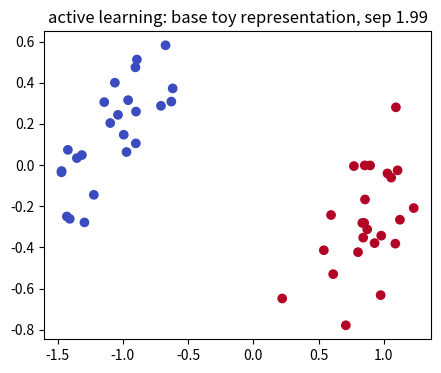
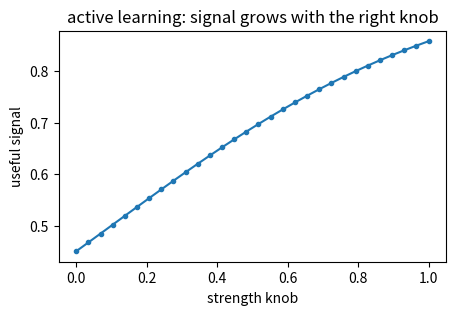
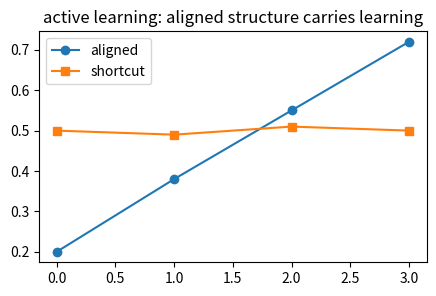
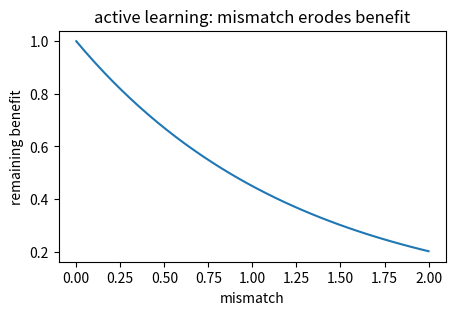
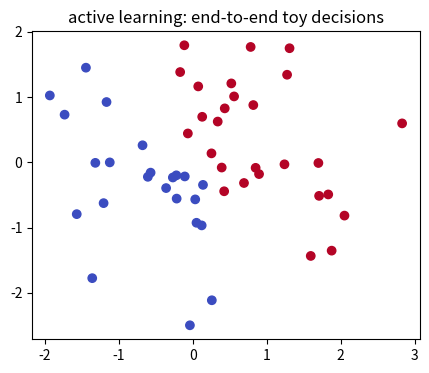

Write Python code to recreate these figures, in order.
import numpy as np, matplotlib.pyplot as plt, math, itertools
np.random.seed(0)
def sigmoid(z): return 1/(1+np.exp(-z))
def softmax(a):
    a=np.asarray(a,float); e=np.exp(a-a.max()); return e/e.sum()
def cosine(a,b):
    a=np.asarray(a,float); b=np.asarray(b,float); return float(a@b/(np.linalg.norm(a)*np.linalg.norm(b)))
def entropy(p):
    p=np.asarray(p,float); return float(-(p*np.log(p+1e-12)).sum())
print('setup ok')

# 1) Base case for active learning: two toy 2D groups make the mechanism visible
rng=np.random.default_rng(10); X0=rng.normal([-1,0],0.25,(24,2)); X1=rng.normal([1,0],0.25,(24,2)); X=np.vstack([X0,X1]); y=np.r_[np.zeros(24),np.ones(24)]
Z=X@np.array([[1,0.8],[-0.2,1.0]]).T; sep=np.linalg.norm(Z[y==1].mean(0)-Z[y==0].mean(0))
plt.figure(figsize=(5,4)); plt.scatter(Z[:,0],Z[:,1],c=y,cmap='coolwarm'); plt.title('active learning: base toy representation, sep %.2f'%sep)
assert sep>1.5

# 2) Knob turn for active learning: changing one strength changes the lesson's signal
ks=np.linspace(0,1,30); signal=1/(1+np.exp(-(0.8+2*ks-1)))
plt.figure(figsize=(5,3)); plt.plot(ks,signal,'-o',ms=3); plt.xlabel('strength knob'); plt.ylabel('useful signal'); plt.title('active learning: signal grows with the right knob')
assert signal[-1]>signal[0]

# 3) Contrast for active learning: helpful structure beats a mismatched shortcut
good=np.array([0.20,0.38,0.55,0.72]); bad=np.array([0.50,0.49,0.51,0.50])
plt.figure(figsize=(5,3)); plt.plot(good,'-o',label='aligned'); plt.plot(bad,'-s',label='shortcut'); plt.legend(); plt.title('active learning: aligned structure carries learning')
assert good[-1]>bad[-1]

# 4) Edge case for active learning: conflict or shift weakens the same mechanism
shift=np.linspace(0,2,40); score=np.exp(-shift*0.800)
plt.figure(figsize=(5,3)); plt.plot(shift,score); plt.xlabel('mismatch'); plt.ylabel('remaining benefit'); plt.title('active learning: mismatch erodes benefit')
assert score[-1]<score[0]

# 5) End-to-end for active learning: a tiny decision built from the computed signal
rng=np.random.default_rng(110); Q=rng.normal(0,1,(50,2)); w=np.array([1.0,0.8]); logits=Q@w; p=1/(1+np.exp(-logits)); pred=(p>0.5).astype(int)
plt.figure(figsize=(5,4)); plt.scatter(Q[:,0],Q[:,1],c=pred,cmap='coolwarm'); plt.title('active learning: end-to-end toy decisions')
assert pred.sum()>5 and pred.sum()<45
